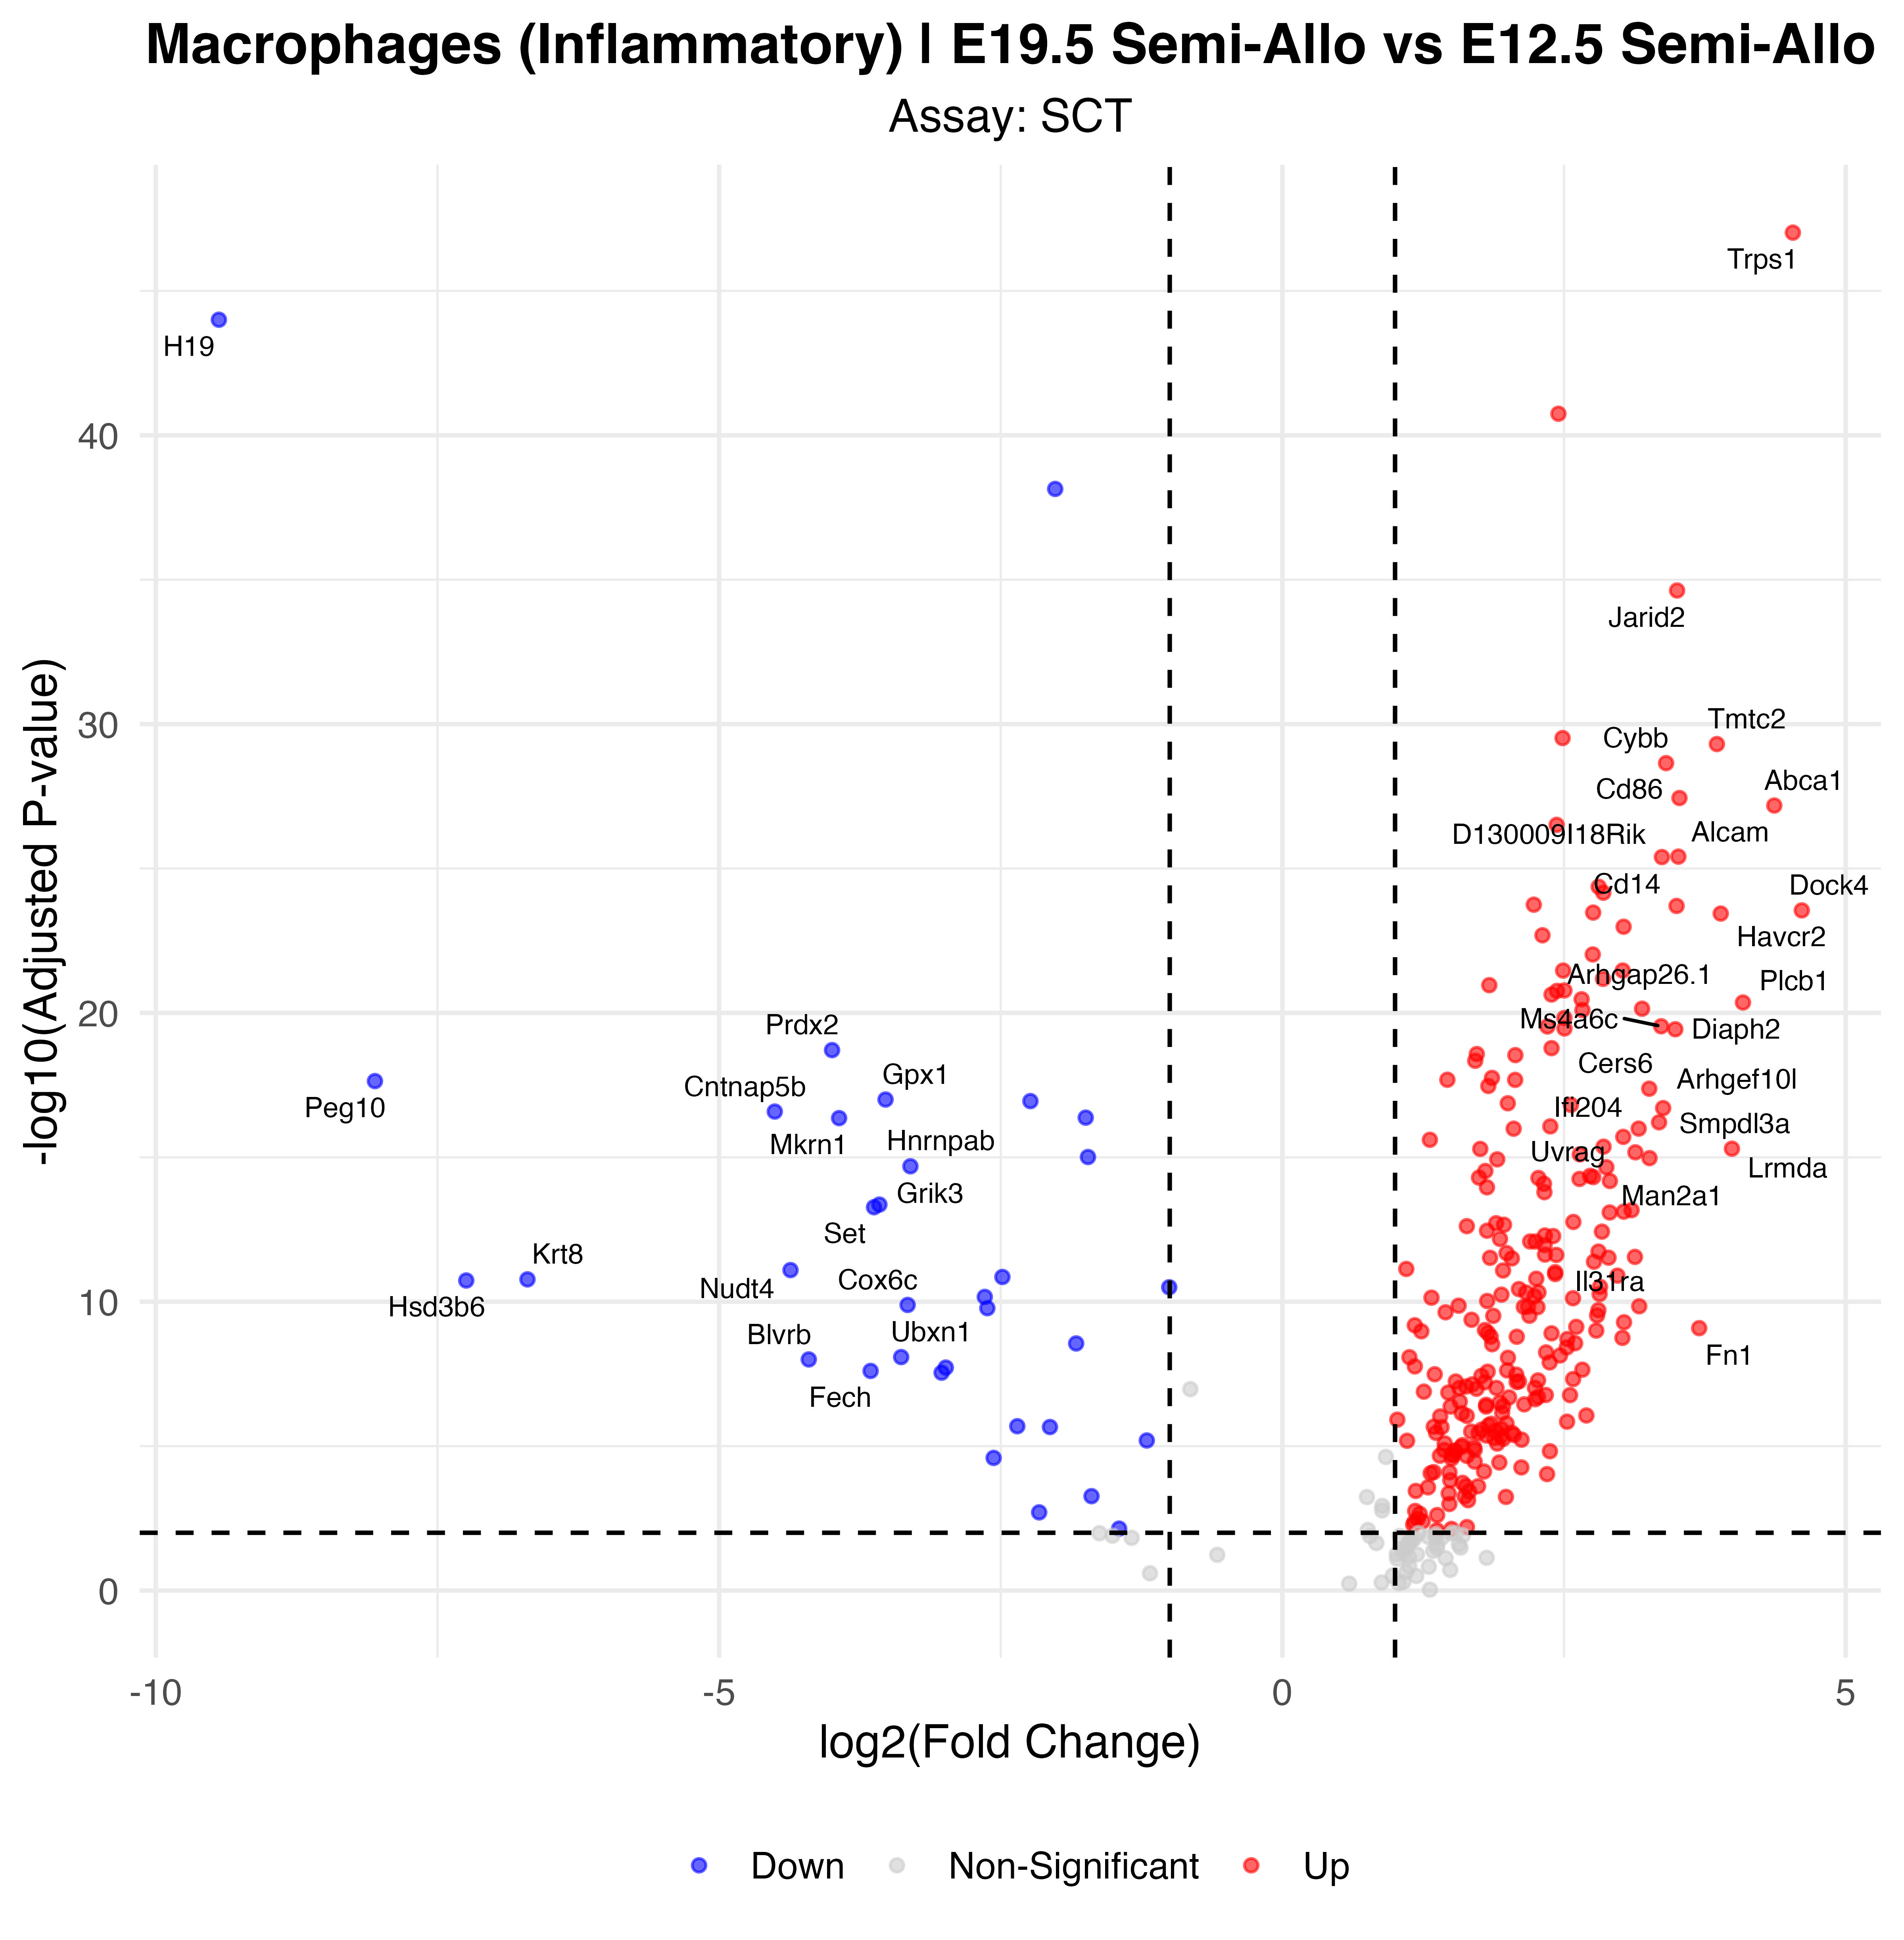

Data behind this chart, as committed beside it:
p_val, avg_log2FC, pct.1, pct.2, p_val_adj, gene, p_val_adj_plot, Significance
5.46720554501488e-52, 4.531, 0.789, 0.074, 9.60697358370015e-48, Trps1, 9.60697358370015e-48, Up
5.67347182704029e-49, -9.441, 0, 0.86, 9.9694246944752e-45, H19, 9.9694246944752e-45, Down
1.01949333920238e-45, 2.45, 0.97, 0.456, 1.79145369564642e-41, Cd44, 1.79145369564642e-41, Up
4.09548224136551e-43, -2.017, 0.744, 0.986, 7.19658139452747e-39, Tpt1, 7.19658139452747e-39, Down
1.34623815553723e-39, 3.504, 0.932, 0.491, 2.36560968691003e-35, Jarid2, 2.36560968691003e-35, Up
1.7325044970191e-34, 2.487, 0.82, 0.246, 3.04435690216196e-30, Picalm, 3.04435690216196e-30, Up
2.7955292831681e-34, 3.857, 0.805, 0.256, 4.91230405638299e-30, Tmtc2, 4.91230405638299e-30, Up
1.27718962971269e-33, 3.406, 0.647, 0.102, 2.24427761733114e-29, Cybb, 2.24427761733114e-29, Up
2.05958641687415e-32, 3.525, 0.617, 0.091, 3.61910525173125e-28, Cd86, 3.61910525173125e-28, Up
3.75515874091958e-32, 4.366, 0.541, 0.049, 6.59856493954388e-28, Abca1, 6.59856493954388e-28, Up
1.7554869967798e-31, 2.435, 0.827, 0.295, 3.08474175074147e-27, Runx1, 3.08474175074147e-27, Up
2.20764637072895e-30, 3.515, 0.654, 0.137, 3.87927620264491e-26, Alcam, 3.87927620264491e-26, Up
2.28509330349838e-30, 3.369, 0.85, 0.4, 4.01536595290736e-26, D130009I18Rik, 4.01536595290736e-26, Up
2.4391801168618e-29, 2.807, 0.669, 0.147, 4.28612730134955e-25, Dock2, 4.28612730134955e-25, Up
3.91819640309233e-29, 2.849, 0.669, 0.144, 6.88505471951384e-25, Itpkb, 6.88505471951384e-25, Up
1.01777175532756e-28, 2.232, 0.744, 0.196, 1.78842852846159e-24, Rab8b, 1.78842852846159e-24, Up
1.1260031961677e-28, 3.499, 0.677, 0.168, 1.97861281630588e-24, Cd14, 1.97861281630588e-24, Up
1.60362684811968e-28, 4.61, 0.466, 0.032, 2.81789309751591e-24, Dock4, 2.81789309751591e-24, Up
1.90852584786233e-28, 2.758, 0.759, 0.302, 3.35366161986368e-24, Cytip, 3.35366161986368e-24, Up
2.06636804037159e-28, 3.891, 0.489, 0.042, 3.63102192054096e-24, Havcr2, 3.63102192054096e-24, Up
5.90737284856904e-28, 3.029, 0.647, 0.147, 1.03804355695055e-23, Vav3, 1.03804355695055e-23, Up
1.16582183389751e-27, 2.308, 0.827, 0.34, 2.0485821265247e-23, Zeb2, 2.0485821265247e-23, Up
5.38117105048439e-27, 2.755, 0.624, 0.133, 9.45579376991116e-23, Fam49b, 9.45579376991116e-23, Up
1.94443828054817e-26, 3.021, 0.586, 0.112, 3.41676694657924e-22, Hivep2, 3.41676694657924e-22, Up
1.94886608425123e-26, 2.492, 0.669, 0.172, 3.42454748324626e-22, Ptprc, 3.42454748324626e-22, Up
3.76055932237677e-26, 2.846, 0.617, 0.137, 6.60805484128047e-22, Pik3r5, 6.60805484128047e-22, Up
6.23154073656444e-26, 1.837, 0.835, 0.368, 1.0950063382291e-21, Lyn, 1.0950063382291e-21, Up
9.4771047944875e-26, 2.503, 0.647, 0.161, 1.66531685448734e-21, Macf1, 1.66531685448734e-21, Up
9.82157703000701e-26, 2.438, 0.647, 0.151, 1.72584751571283e-21, Notch2, 1.72584751571283e-21, Up
1.31477482910322e-25, 2.389, 0.729, 0.225, 2.31032232970019e-21, Lrp1, 2.31032232970019e-21, Up
1.91993148868636e-25, 2.656, 0.714, 0.235, 3.37370361191966e-21, Rnf213, 3.37370361191966e-21, Up
2.48423473675267e-25, 4.088, 0.466, 0.053, 4.36529727942179e-21, Plcb1, 4.36529727942179e-21, Up
4.07255942658557e-25, 3.193, 0.534, 0.088, 7.15630142439616e-21, Arhgap26.1, 7.15630142439616e-21, Up
4.52374460791866e-25, 2.663, 0.654, 0.186, 7.94912402503467e-21, Plek, 7.94912402503467e-21, Up
8.54327973902719e-25, 2.503, 0.714, 0.27, 1.50122511574186e-20, Mpeg1, 1.50122511574186e-20, Up
1.65219585755195e-24, 3.363, 0.496, 0.07, 2.90323856089028e-20, Ms4a6c, 2.90323856089028e-20, Up
1.67913573722614e-24, 2.353, 0.677, 0.207, 2.95057731745377e-20, Ctss, 2.95057731745377e-20, Up
1.96583626369048e-24, 2.504, 0.632, 0.161, 3.4543674825569e-20, Cyth1, 3.4543674825569e-20, Up
2.09715988565727e-24, 3.488, 0.459, 0.049, 3.68512935107695e-20, Diaph2, 3.68512935107695e-20, Up
9.45016903184904e-24, 2.389, 0.639, 0.168, 1.66058370227651e-19, Tbc1d9, 1.66058370227651e-19, Up
1.10572953732747e-23, -3.998, 0.105, 0.621, 1.94298794299183e-19, Prdx2, 1.94298794299183e-19, Down
1.51103538966024e-23, 1.726, 0.797, 0.347, 2.65519138671097e-19, Itgb2, 2.65519138671097e-19, Up
1.64840541247001e-23, 2.068, 0.767, 0.291, 2.8965779907923e-19, Ahnak, 2.8965779907923e-19, Up
2.58288914079975e-23, 1.712, 0.827, 0.414, 4.53865279821333e-19, Emilin2, 4.53865279821333e-19, Up
1.01240459406564e-22, 1.86, 0.759, 0.298, 1.77899735269215e-18, Syk, 1.77899735269215e-18, Up
1.17492842712195e-22, 1.464, 0.865, 0.34, 2.06458423213868e-18, Spag9, 2.06458423213868e-18, Up
1.18639804880236e-22, 2.066, 0.759, 0.375, 2.08473865135551e-18, Ifi207, 2.08473865135551e-18, Up
1.30719085413028e-22, -8.055, 0, 0.502, 2.29699576887772e-18, Peg10, 2.29699576887772e-18, Down
1.92456872062099e-22, 1.828, 0.669, 0.175, 3.38185215587521e-18, Fam129b, 3.38185215587521e-18, Up
2.3944092810559e-22, 3.256, 0.474, 0.074, 4.20745598867142e-18, Cers6, 4.20745598867142e-18, Up
5.68592038184362e-22, -3.523, 0.128, 0.611, 9.99129929497561e-18, Gpx1, 9.99129929497561e-18, Down
6.44467738759536e-22, -2.237, 0.421, 0.782, 1.13245871054826e-17, Ftl1-ps1, 1.13245871054826e-17, Down
7.64545846545946e-22, 2.001, 0.647, 0.179, 1.34345996155054e-17, Kdm6b, 1.34345996155054e-17, Up
8.69103803112014e-22, 2.561, 0.662, 0.232, 1.52718920282843e-17, Samhd1, 1.52718920282843e-17, Up
1.12472467000061e-21, 3.38, 0.414, 0.046, 1.97636619012507e-17, Arhgef10l, 1.97636619012507e-17, Up
1.48330124759653e-21, -4.506, 0.053, 0.544, 2.60645695227663e-17, Cntnap5b, 2.60645695227663e-17, Down
2.40741366545932e-21, -1.746, 0.534, 0.835, 4.23030729294512e-17, Sqstm1, 4.23030729294512e-17, Down
2.49787635383305e-21, -3.935, 0.038, 0.53, 4.38926832895543e-17, Mkrn1, 4.38926832895543e-17, Down
3.49524991222204e-21, 3.343, 0.429, 0.056, 6.14185314575657e-17, Smpdl3a, 6.14185314575657e-17, Up
4.82967766383043e-21, 2.378, 0.617, 0.179, 8.48670959088282e-17, Cmip, 8.48670959088282e-17, Up
... 223 more rows
